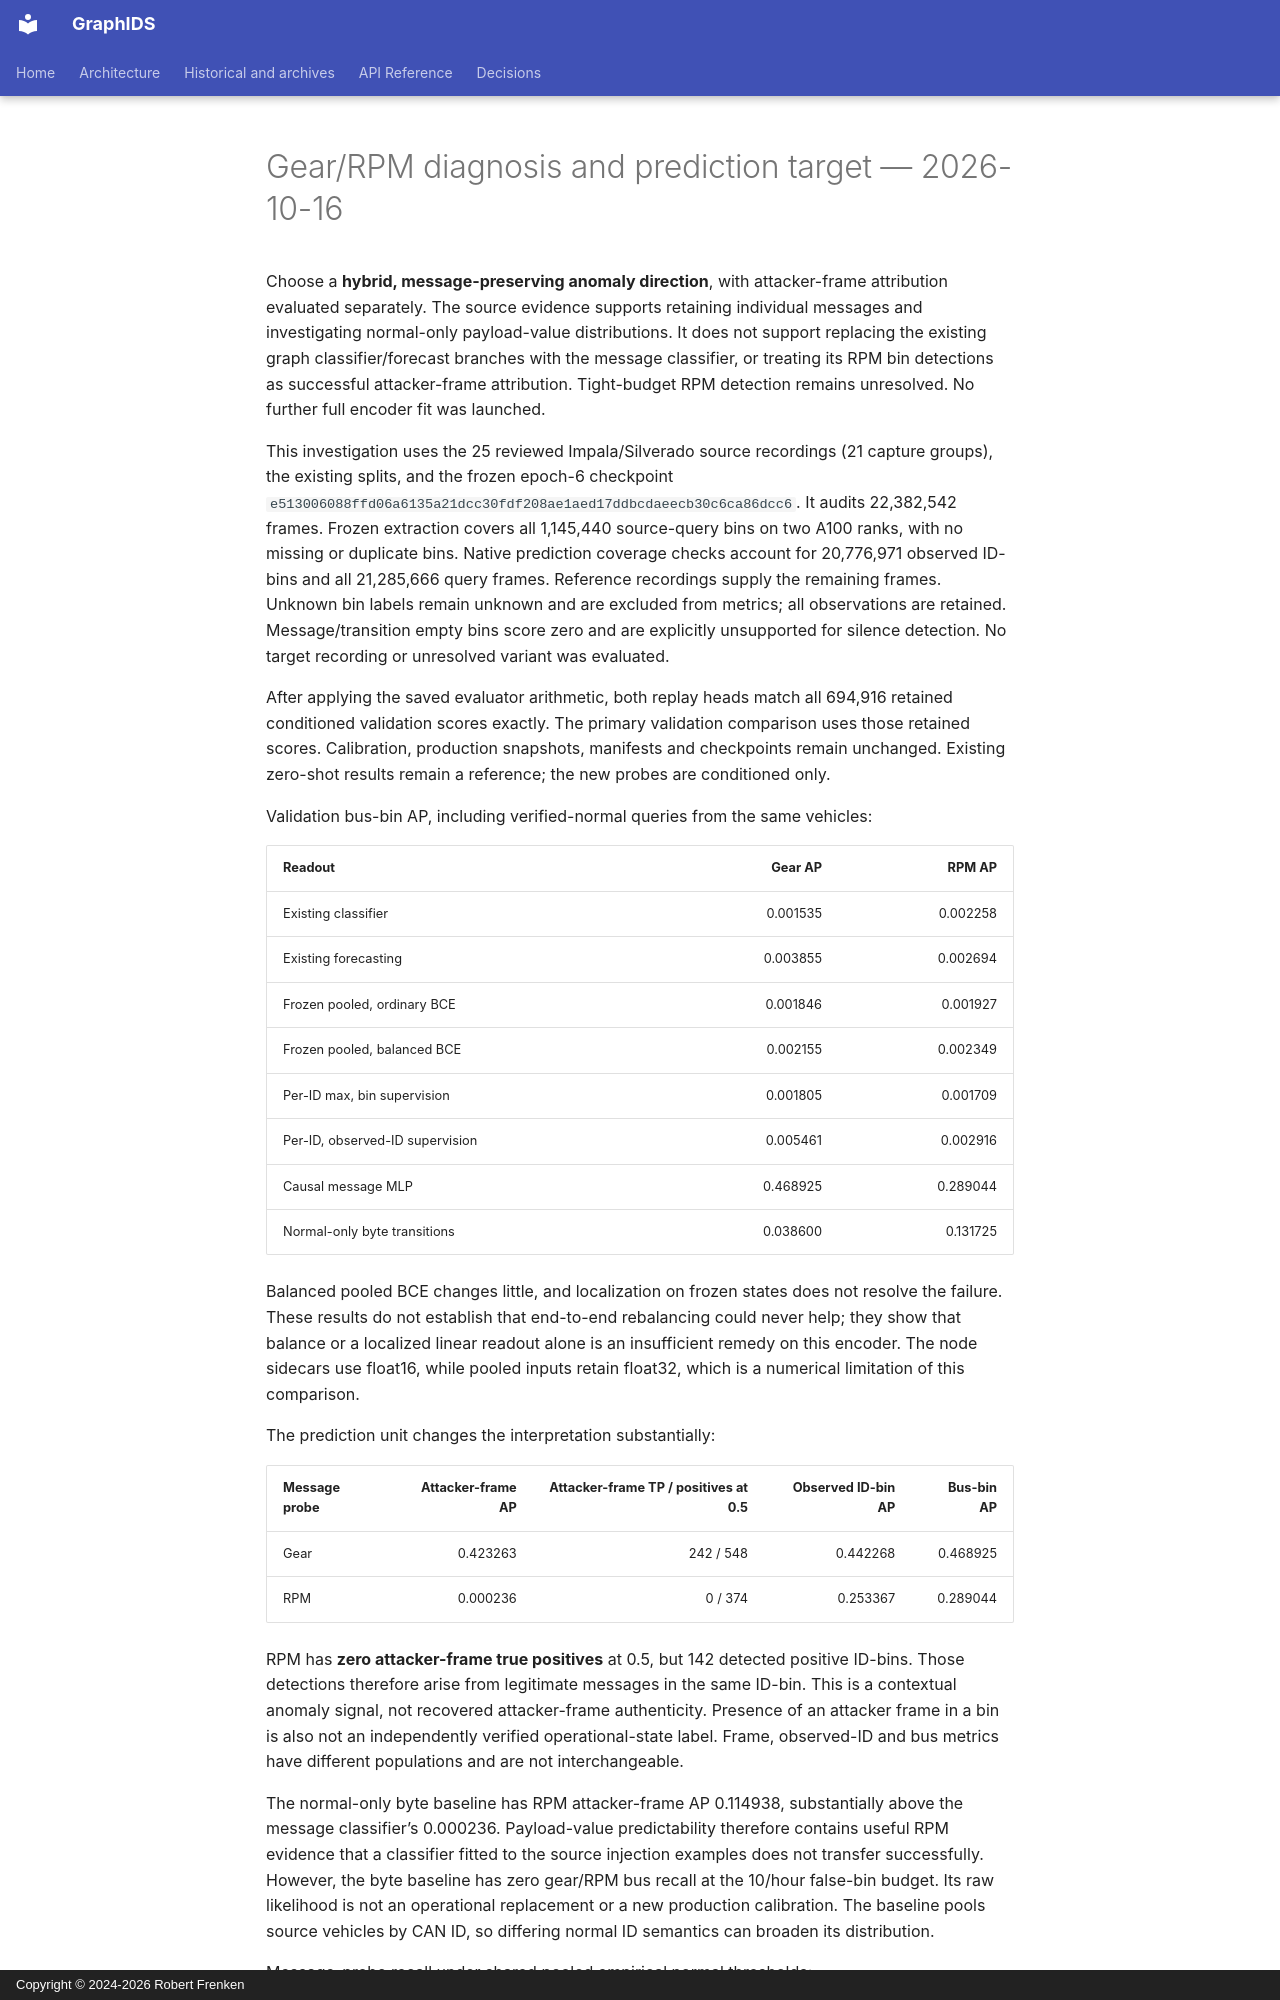

repository: frenken-lab/graphids · page: empirical-notes/2026-10-16-missed-attack-diagnostics/index.html · generator: mkdocs · copyright: Copyright © 2024-2026 Robert Frenken

# Gear/RPM diagnosis and prediction target — 2026-10-16

Choose a **hybrid, message-preserving anomaly direction**, with attacker-frame attribution evaluated separately. The source evidence supports retaining individual messages and investigating normal-only payload-value distributions. It does not support replacing the existing graph classifier/forecast branches with the message classifier, or treating its RPM bin detections as successful attacker-frame attribution. Tight-budget RPM detection remains unresolved. No further full encoder fit was launched.

This investigation uses the 25 reviewed Impala/Silverado source recordings (21 capture groups), the existing splits, and the frozen epoch-6 checkpoint `e513006088ffd06a6135a21dcc30fdf208ae1aed17ddbcdaeecb30c6ca86dcc6`. It audits 22,382,542 frames. Frozen extraction covers all 1,145,440 source-query bins on two A100 ranks, with no missing or duplicate bins. Native prediction coverage checks account for 20,776,971 observed ID-bins and all 21,285,666 query frames. Reference recordings supply the remaining frames. Unknown bin labels remain unknown and are excluded from metrics; all observations are retained. Message/transition empty bins score zero and are explicitly unsupported for silence detection. No target recording or unresolved variant was evaluated.

After applying the saved evaluator arithmetic, both replay heads match all 694,916 retained conditioned validation scores exactly. The primary validation comparison uses those retained scores. Calibration, production snapshots, manifests and checkpoints remain unchanged. Existing zero-shot results remain a reference; the new probes are conditioned only.

Validation bus-bin AP, including verified-normal queries from the same vehicles:

| Readout | Gear AP | RPM AP |
|---|---:|---:|
| Existing classifier | 0.001535 | 0.002258 |
| Existing forecasting | 0.003855 | 0.002694 |
| Frozen pooled, ordinary BCE | 0.001846 | 0.001927 |
| Frozen pooled, balanced BCE | 0.002155 | 0.002349 |
| Per-ID max, bin supervision | 0.001805 | 0.001709 |
| Per-ID, observed-ID supervision | 0.005461 | 0.002916 |
| Causal message MLP | 0.468925 | 0.289044 |
| Normal-only byte transitions | 0.038600 | 0.131725 |

Balanced pooled BCE changes little, and localization on frozen states does not resolve the failure. These results do not establish that end-to-end rebalancing could never help; they show that balance or a localized linear readout alone is an insufficient remedy on this encoder. The node sidecars use float16, while pooled inputs retain float32, which is a numerical limitation of this comparison.

The prediction unit changes the interpretation substantially:

| Message probe | Attacker-frame AP | Attacker-frame TP / positives at 0.5 | Observed ID-bin AP | Bus-bin AP |
|---|---:|---:|---:|---:|
| Gear | 0.423263 | 242 / 548 | 0.442268 | 0.468925 |
| RPM | 0.000236 | 0 / 374 | 0.253367 | 0.289044 |

RPM has **zero attacker-frame true positives** at 0.5, but 142 detected positive ID-bins. Those detections therefore arise from legitimate messages in the same ID-bin. This is a contextual anomaly signal, not recovered attacker-frame authenticity. Presence of an attacker frame in a bin is also not an independently verified operational-state label. Frame, observed-ID and bus metrics have different populations and are not interchangeable.

The normal-only byte baseline has RPM attacker-frame AP 0.114938, substantially above the message classifier’s 0.000236. Payload-value predictability therefore contains useful RPM evidence that a classifier fitted to the source injection examples does not transfer successfully. However, the byte baseline has zero gear/RPM bus recall at the 10/hour false-bin budget. Its raw likelihood is not an operational replacement or a new production calibration. The baseline pools source vehicles by CAN ID, so differing normal ID semantics can broaden its distribution.

Message-probe recall under shared pooled empirical normal thresholds:

| Budget (false bins/hour) | Achieved pooled rate/hour | Gear recall | RPM recall | Threshold-boundary ties |
|---|---:|---:|---:|---:|
| 0 | 0.0000 | 0.2865 | 0.0000 | 1 |
| 10 | 9.7082 | 0.2865 | 0.0000 | 1 |
| 100 | 99.0234 | 0.3540 | 0.1925 | 2 |

These thresholds use only 0.51503 hours of verified-normal source validation exposure. Zero observed false bins is an empirical result on that exposure, not a future false-alarm guarantee. At the pooled 10/hour threshold, gear recall is 31.91% on Impala and 0% on Silverado; Silverado reaches 100% gear recall at the separate fixed 0.5 threshold. The vehicle disagreement matters. Fixed thresholds, diagnostic sweeps and the existing model’s calibration remain separate tracks.
